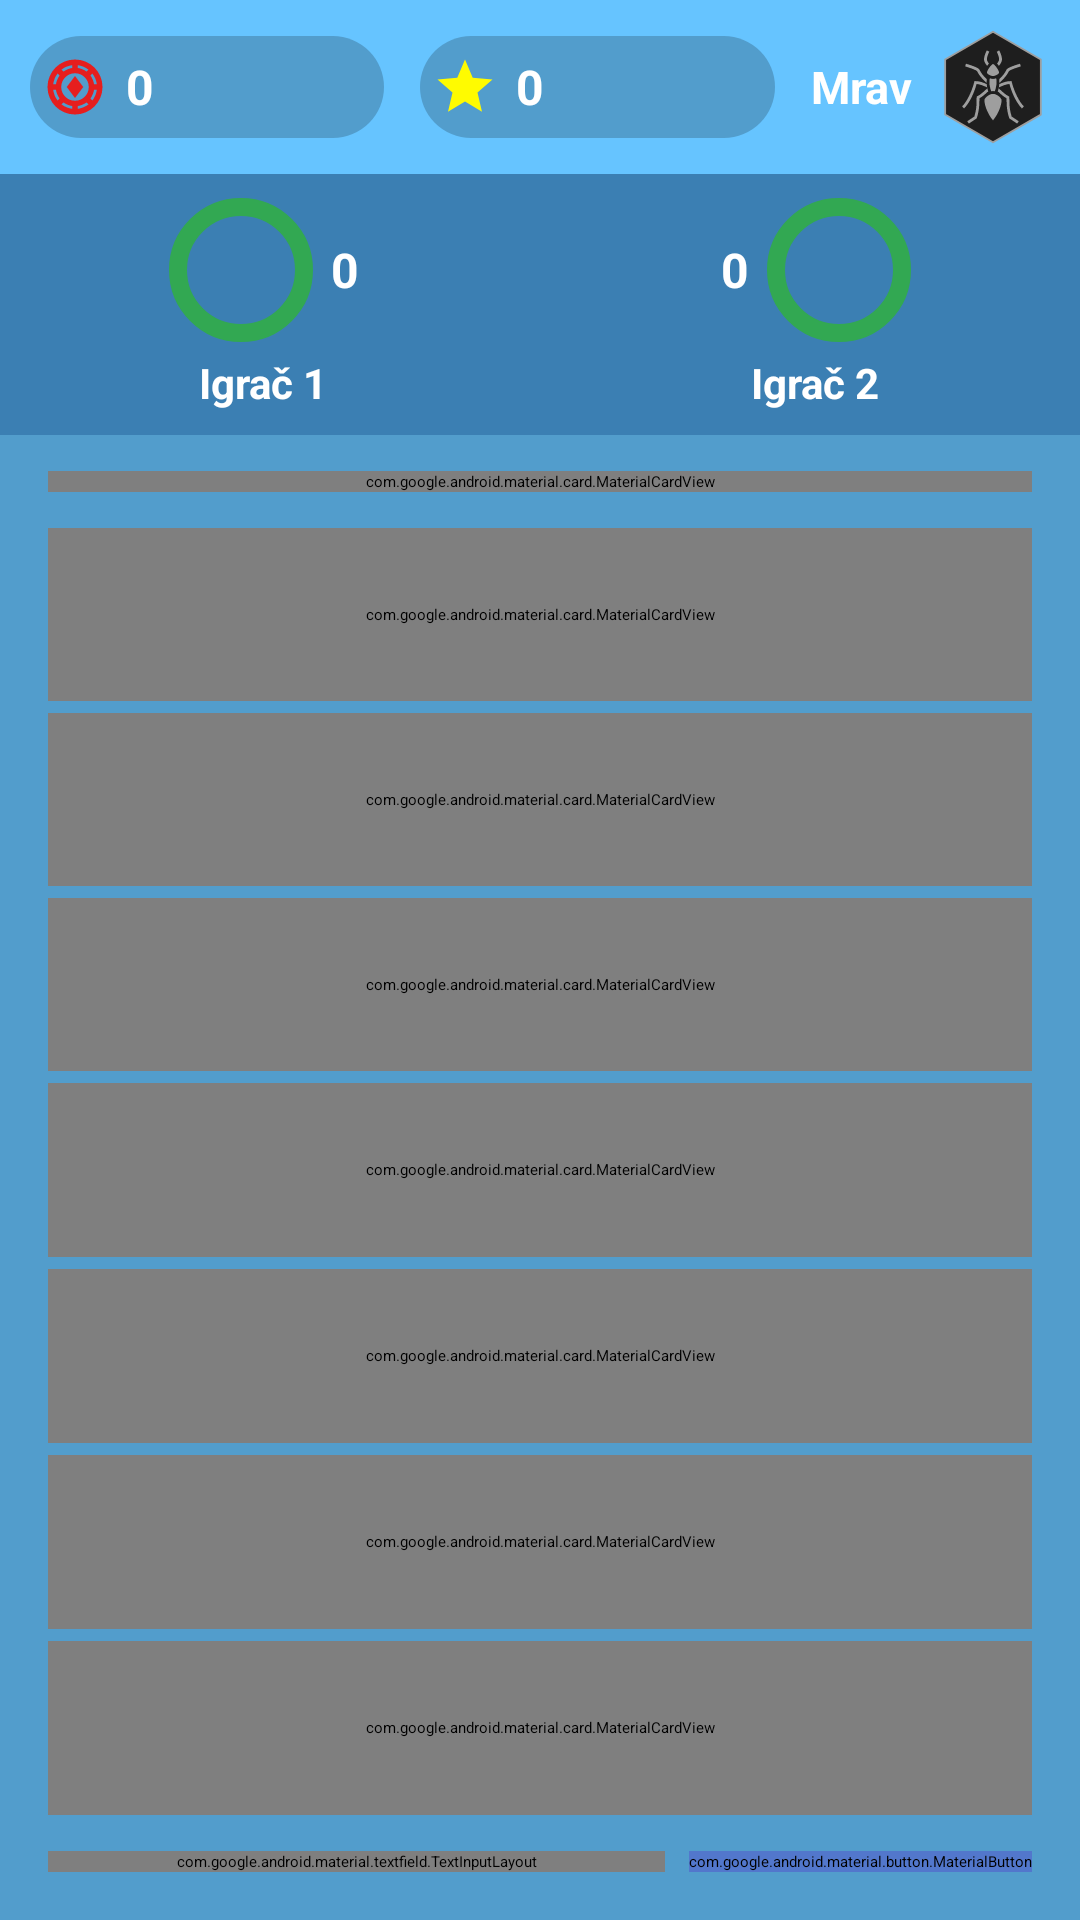

Write the Android layout XML for this screen, with the resource values it uses.
<!-- AndroidManifest.xml: application theme Theme.Slagalica -->
<!-- res/layout/activity_step_by_step.xml -->
<?xml version="1.0" encoding="utf-8"?>
<androidx.constraintlayout.widget.ConstraintLayout
    xmlns:android="http://schemas.android.com/apk/res/android"
    xmlns:app="http://schemas.android.com/apk/res-auto"
    android:id="@+id/main"
    android:layout_width="match_parent"
    android:layout_height="match_parent"
    android:background="#529dcc">

    <LinearLayout
        android:layout_width="match_parent"
        android:layout_height="match_parent"
        android:orientation="vertical">

        <include layout="@layout/top_bar" />

        <include layout="@layout/player_score_row" />

        
        <com.google.android.material.card.MaterialCardView
            android:layout_width="match_parent"
            android:layout_height="wrap_content"
            android:layout_marginStart="16dp"
            android:layout_marginEnd="16dp"
            android:layout_marginTop="12dp"
            android:layout_marginBottom="4dp"
            app:cardCornerRadius="12dp"
            app:cardElevation="4dp"
            app:strokeColor="@color/button_default_border"
            app:strokeWidth="2dp"
            app:cardBackgroundColor="@color/button_default_color">

            <TextView
                android:id="@+id/pointsTextView"
                android:layout_width="match_parent"
                android:layout_height="wrap_content"
                android:padding="10dp"
                android:text="Bodovi: 20"
                android:textColor="@color/white"
                android:textStyle="bold"
                android:textSize="16sp"
                android:gravity="center" />
        </com.google.android.material.card.MaterialCardView>

        
        <LinearLayout
            android:layout_width="match_parent"
            android:layout_height="0dp"
            android:layout_weight="1"
            android:orientation="vertical"
            android:paddingStart="16dp"
            android:paddingEnd="16dp"
            android:paddingTop="8dp"
            android:paddingBottom="4dp">

            <com.google.android.material.card.MaterialCardView
                android:layout_width="match_parent"
                android:layout_height="0dp"
                android:layout_weight="1"
                android:layout_marginBottom="4dp"
                app:cardCornerRadius="12dp"
                app:cardElevation="4dp"
                app:strokeColor="@color/button_default_border"
                app:strokeWidth="2dp"
                app:cardBackgroundColor="@color/button_default_color">

                <TextView
                    android:id="@+id/clue1"
                    android:layout_width="match_parent"
                    android:layout_height="match_parent"
                    android:padding="10dp"
                    android:text="(zatvoreno)"
                    android:textColor="@color/white"
                    android:textSize="14sp"
                    android:gravity="center_vertical" />
            </com.google.android.material.card.MaterialCardView>

            <com.google.android.material.card.MaterialCardView
                android:layout_width="match_parent"
                android:layout_height="0dp"
                android:layout_weight="1"
                android:layout_marginBottom="4dp"
                app:cardCornerRadius="12dp"
                app:cardElevation="4dp"
                app:strokeColor="@color/button_default_border"
                app:strokeWidth="2dp"
                app:cardBackgroundColor="@color/button_default_color">

                <TextView
                    android:id="@+id/clue2"
                    android:layout_width="match_parent"
                    android:layout_height="match_parent"
                    android:padding="10dp"
                    android:text="(zatvoreno)"
                    android:textColor="@color/white"
                    android:textSize="14sp"
                    android:gravity="center_vertical" />
            </com.google.android.material.card.MaterialCardView>

            <com.google.android.material.card.MaterialCardView
                android:layout_width="match_parent"
                android:layout_height="0dp"
                android:layout_weight="1"
                android:layout_marginBottom="4dp"
                app:cardCornerRadius="12dp"
                app:cardElevation="4dp"
                app:strokeColor="@color/button_default_border"
                app:strokeWidth="2dp"
                app:cardBackgroundColor="@color/button_default_color">

                <TextView
                    android:id="@+id/clue3"
                    android:layout_width="match_parent"
                    android:layout_height="match_parent"
                    android:padding="10dp"
                    android:text="(zatvoreno)"
                    android:textColor="@color/white"
                    android:textSize="14sp"
                    android:gravity="center_vertical" />
            </com.google.android.material.card.MaterialCardView>

            <com.google.android.material.card.MaterialCardView
                android:layout_width="match_parent"
                android:layout_height="0dp"
                android:layout_weight="1"
                android:layout_marginBottom="4dp"
                app:cardCornerRadius="12dp"
                app:cardElevation="4dp"
                app:strokeColor="@color/button_default_border"
                app:strokeWidth="2dp"
                app:cardBackgroundColor="@color/button_default_color">

                <TextView
                    android:id="@+id/clue4"
                    android:layout_width="match_parent"
                    android:layout_height="match_parent"
                    android:padding="10dp"
                    android:text="(zatvoreno)"
                    android:textColor="@color/white"
                    android:textSize="14sp"
                    android:gravity="center_vertical" />
            </com.google.android.material.card.MaterialCardView>

            <com.google.android.material.card.MaterialCardView
                android:layout_width="match_parent"
                android:layout_height="0dp"
                android:layout_weight="1"
                android:layout_marginBottom="4dp"
                app:cardCornerRadius="12dp"
                app:cardElevation="4dp"
                app:strokeColor="@color/button_default_border"
                app:strokeWidth="2dp"
                app:cardBackgroundColor="@color/button_default_color">

                <TextView
                    android:id="@+id/clue5"
                    android:layout_width="match_parent"
                    android:layout_height="match_parent"
                    android:padding="10dp"
                    android:text="(zatvoreno)"
                    android:textColor="@color/white"
                    android:textSize="14sp"
                    android:gravity="center_vertical" />
            </com.google.android.material.card.MaterialCardView>

            <com.google.android.material.card.MaterialCardView
                android:layout_width="match_parent"
                android:layout_height="0dp"
                android:layout_weight="1"
                android:layout_marginBottom="4dp"
                app:cardCornerRadius="12dp"
                app:cardElevation="4dp"
                app:strokeColor="@color/button_default_border"
                app:strokeWidth="2dp"
                app:cardBackgroundColor="@color/button_default_color">

                <TextView
                    android:id="@+id/clue6"
                    android:layout_width="match_parent"
                    android:layout_height="match_parent"
                    android:padding="10dp"
                    android:text="(zatvoreno)"
                    android:textColor="@color/white"
                    android:textSize="14sp"
                    android:gravity="center_vertical" />
            </com.google.android.material.card.MaterialCardView>

            <com.google.android.material.card.MaterialCardView
                android:layout_width="match_parent"
                android:layout_height="0dp"
                android:layout_weight="1"
                app:cardCornerRadius="12dp"
                app:cardElevation="4dp"
                app:strokeColor="@color/button_default_border"
                app:strokeWidth="2dp"
                app:cardBackgroundColor="@color/button_default_color">

                <TextView
                    android:id="@+id/clue7"
                    android:layout_width="match_parent"
                    android:layout_height="match_parent"
                    android:padding="10dp"
                    android:text="(zatvoreno)"
                    android:textColor="@color/white"
                    android:textSize="14sp"
                    android:gravity="center_vertical" />
            </com.google.android.material.card.MaterialCardView>

        </LinearLayout>

        
        <LinearLayout
            android:layout_width="match_parent"
            android:layout_height="wrap_content"
            android:orientation="horizontal"
            android:paddingStart="16dp"
            android:paddingEnd="16dp"
            android:paddingTop="8dp"
            android:paddingBottom="16dp"
            android:gravity="center_vertical">

            <com.google.android.material.textfield.TextInputLayout
                android:layout_width="0dp"
                android:layout_height="wrap_content"
                android:layout_weight="1"
                android:theme="@style/ThemeOverlay.MaterialComponents.Dark"
                style="@style/Widget.MaterialComponents.TextInputLayout.OutlinedBox">

                <com.google.android.material.textfield.TextInputEditText
                    android:id="@+id/guessInput"
                    android:layout_width="match_parent"
                    android:layout_height="wrap_content"
                    android:hint="Unesite pojam"
                    android:textColor="@color/white"
                    android:imeOptions="actionDone"
                    android:inputType="text" />
            </com.google.android.material.textfield.TextInputLayout>

            <com.google.android.material.button.MaterialButton
                android:id="@+id/submitGuessButton"
                android:layout_width="wrap_content"
                android:layout_height="wrap_content"
                android:text="Potvrdi"
                android:textColor="@color/white"
                android:backgroundTint="@color/button_default_color"
                app:strokeColor="@color/button_default_border"
                app:strokeWidth="2dp"
                app:cornerRadius="12dp"
                android:elevation="8dp"
                android:layout_marginStart="8dp" />
        </LinearLayout>

    </LinearLayout>

</androidx.constraintlayout.widget.ConstraintLayout>
<!-- res/layout/top_bar.xml (included above) -->
<?xml version="1.0" encoding="utf-8"?>
<LinearLayout xmlns:android="http://schemas.android.com/apk/res/android"
    android:layout_width="match_parent"
    android:layout_height="wrap_content"
    android:orientation="horizontal"
    android:padding="10dp"
    android:gravity="center_vertical"
    android:background="#66C4FF"
    android:elevation="4dp">

    
    <LinearLayout
        android:layout_width="0dp"
        android:layout_height="34dp"
        android:layout_weight="1"
        android:orientation="horizontal"
        android:gravity="center_vertical"
        android:background="@drawable/pill_bg"
        android:layout_marginEnd="6dp"
        android:paddingStart="4dp"
        android:paddingEnd="10dp">

        <ImageView
            android:layout_width="22dp"
            android:layout_height="22dp"
            android:src="@drawable/ic_token"
            android:contentDescription="Tokeni" />

        <TextView
            android:id="@+id/topBarTokenCount"
            android:layout_width="wrap_content"
            android:layout_height="wrap_content"
            android:text="0"
            android:textColor="#FFFFFF"
            android:textSize="16sp"
            android:textStyle="bold"
            android:layout_marginStart="6dp" />
    </LinearLayout>

    
    <LinearLayout
        android:layout_width="0dp"
        android:layout_height="34dp"
        android:layout_weight="1"
        android:orientation="horizontal"
        android:gravity="center_vertical"
        android:background="@drawable/pill_bg"
        android:layout_marginStart="6dp"
        android:layout_marginEnd="12dp"
        android:paddingStart="4dp"
        android:paddingEnd="10dp">

        <ImageView
            android:layout_width="22dp"
            android:layout_height="22dp"
            android:src="@drawable/ic_star"
            android:contentDescription="Zvezde" />

        <TextView
            android:id="@+id/topBarStarCount"
            android:layout_width="wrap_content"
            android:layout_height="wrap_content"
            android:text="0"
            android:textColor="#FFFFFF"
            android:textSize="16sp"
            android:textStyle="bold"
            android:layout_marginStart="6dp" />
    </LinearLayout>

    
    <LinearLayout
        android:layout_width="wrap_content"
        android:layout_height="wrap_content"
        android:orientation="horizontal"
        android:gravity="center_vertical">

        <TextView
            android:id="@+id/topBarLeagueText"
            android:layout_width="wrap_content"
            android:layout_height="wrap_content"
            android:text="Mrav"
            android:textColor="#FFFFFF"
            android:textSize="15sp"
            android:textStyle="bold"
            android:gravity="center"
            android:maxLines="1"
            android:layout_marginEnd="8dp" />

        <ImageView
            android:id="@+id/topBarLeagueIcon"
            android:layout_width="38dp"
            android:layout_height="38dp"
            android:src="@drawable/ant"
            android:contentDescription="Liga" />
    </LinearLayout>
</LinearLayout>
<!-- res/layout/player_score_row.xml (included above) -->
<?xml version="1.0" encoding="utf-8"?>
<LinearLayout xmlns:android="http://schemas.android.com/apk/res/android"
    android:id="@+id/playerScoreRow"
    android:layout_width="match_parent"
    android:layout_height="wrap_content"
    android:orientation="vertical"
    android:padding="8dp"
    android:background="#3B7FB3">

    <LinearLayout
        android:layout_width="match_parent"
        android:layout_height="wrap_content"
        android:orientation="horizontal"
        android:gravity="center_vertical">

        
        <ImageButton
            android:id="@+id/quitGameButton"
            android:layout_width="32dp"
            android:layout_height="32dp"
            android:layout_marginStart="4dp"
            android:src="@android:drawable/ic_menu_close_clear_cancel"
            android:background="@null"
            android:scaleType="fitCenter"
            android:contentDescription="Napusti igru"
            android:visibility="gone" />

        
        <LinearLayout
            android:id="@+id/playerOneContainer"
            android:layout_width="0dp"
            android:layout_height="wrap_content"
            android:layout_weight="1"
            android:orientation="vertical"
            android:gravity="center">

            <LinearLayout
                android:layout_width="wrap_content"
                android:layout_height="wrap_content"
                android:orientation="horizontal"
                android:gravity="center">

                <ImageView
                    android:id="@+id/playerOneAvatar"
                    android:layout_width="48dp"
                    android:layout_height="48dp"
                    android:background="@drawable/profile_frame"
                    android:padding="4dp"
                    android:scaleType="fitCenter"
                    android:src="@drawable/default_profile"
                    android:contentDescription="Player 1 avatar" />

                <TextView
                    android:id="@+id/playerOneScore"
                    android:layout_width="wrap_content"
                    android:layout_height="wrap_content"
                    android:layout_marginStart="6dp"
                    android:text="0"
                    android:textColor="@android:color/white"
                    android:textStyle="bold"
                    android:textSize="16sp" />
            </LinearLayout>

            <TextView
                android:id="@+id/playerOneName"
                android:layout_width="wrap_content"
                android:layout_height="wrap_content"
                android:layout_marginTop="4dp"
                android:text="Igrač 1"
                android:textColor="@android:color/white"
                android:textStyle="bold"
                android:textSize="14sp" />
        </LinearLayout>

        <TextView
            android:id="@+id/timerText"
            android:layout_width="wrap_content"
            android:layout_height="wrap_content"
            android:text=""
            android:textSize="24sp"
            android:textStyle="bold"
            android:gravity="center"
            android:textColor="#FFFFFF"
            android:layout_marginHorizontal="12dp"/>

        
        <LinearLayout
            android:id="@+id/playerTwoContainer"
            android:layout_width="0dp"
            android:layout_height="wrap_content"
            android:layout_weight="1"
            android:orientation="vertical"
            android:gravity="center">

            <LinearLayout
                android:layout_width="wrap_content"
                android:layout_height="wrap_content"
                android:orientation="horizontal"
                android:gravity="center">

                <TextView
                    android:id="@+id/playerTwoScore"
                    android:layout_width="wrap_content"
                    android:layout_height="wrap_content"
                    android:layout_marginEnd="6dp"
                    android:text="0"
                    android:textColor="@android:color/white"
                    android:textStyle="bold"
                    android:textSize="16sp" />

                <ImageView
                    android:id="@+id/playerTwoAvatar"
                    android:layout_width="48dp"
                    android:layout_height="48dp"
                    android:background="@drawable/profile_frame"
                    android:padding="4dp"
                    android:src="@drawable/default_profile"
                    android:contentDescription="Player 2 avatar" />
            </LinearLayout>

            <TextView
                android:id="@+id/playerTwoName"
                android:layout_width="wrap_content"
                android:layout_height="wrap_content"
                android:layout_marginTop="4dp"
                android:text="Igrač 2"
                android:textColor="@android:color/white"
                android:textStyle="bold"
                android:textSize="14sp" />
        </LinearLayout>
    </LinearLayout>
</LinearLayout>
<!-- resources referenced by this layout -->
<resources>
  <color name="button_default_border">#4768B3</color>
  <color name="button_default_color">#5277CC</color>
  <color name="white">#FFFFFFFF</color>
  <!-- drawable ant: vector/xml drawable (drawable, 3756 chars, omitted) -->
  <!-- drawable ic_star (drawable) -->
  <vector xmlns:android="http://schemas.android.com/apk/res/android" android:height="24dp" android:tint="#FFFB00" android:viewportHeight="24" android:viewportWidth="24" android:width="24dp">
        
      <path android:fillColor="@android:color/white" android:pathData="M12,17.27L18.18,21l-1.64,-7.03L22,9.24l-7.19,-0.61L12,2 9.19,8.63 2,9.24l5.46,4.73L5.82,21z"/>
      
  </vector>
  <!-- drawable ic_token (drawable) -->
  <vector xmlns:android="http://schemas.android.com/apk/res/android"
      android:width="24dp"
      android:height="24dp"
      android:viewportWidth="960"
      android:viewportHeight="960">
    <path
        android:pathData="M480,880q-83,0 -156,-31.5T197,763q-54,-54 -85.5,-127T80,480q0,-83 31.5,-156T197,197q54,-54 127,-85.5T480,80q83,0 156,31.5T763,197q54,54 85.5,127T880,480q0,83 -31.5,156T763,763q-54,54 -127,85.5T480,880ZM440,797v-40q-35,-5 -67.5,-19T312,704l-28,29q33,26 72.5,42.5T440,797ZM520,797q44,-5 83.5,-21.5T676,733l-28,-29q-28,20 -60.5,34T520,757v40ZM480,680q83,0 141.5,-58.5T680,480q0,-83 -58.5,-141.5T480,280q-83,0 -141.5,58.5T280,480q0,83 58.5,141.5T480,680ZM733,676q26,-33 42.5,-72.5T797,520h-40q-5,35 -19,67.5T704,648l29,28ZM227,676 L256,647q-20,-28 -34,-60t-19,-67h-40q5,44 21.5,83.5T227,676ZM480,640L360,480l120,-160 120,160 -120,160ZM163,440h40q5,-35 19,-67t34,-60l-29,-29q-26,33 -42.5,72.5T163,440ZM757,440h40q-5,-44 -22,-83.5T732,284l-28,28q20,28 34,60.5t19,67.5ZM313,256q28,-20 60,-34t67,-19v-40q-44,5 -83.5,21.5T284,227l29,29ZM648,256 L676,228q-33,-26 -72.5,-43T520,163v40q35,5 67.5,19t60.5,34Z"
        android:fillColor="#e61e1e"/>
  </vector>
  <!-- drawable pill_bg (drawable) -->
  <?xml version="1.0" encoding="utf-8"?>
  <shape xmlns:android="http://schemas.android.com/apk/res/android"
      android:shape="rectangle">
      <solid android:color="#33000000" />
      <corners android:radius="17dp" />
  </shape>
  <!-- drawable profile_frame (drawable) -->
  <?xml version="1.0" encoding="utf-8"?>
  <shape xmlns:android="http://schemas.android.com/apk/res/android"
      android:shape="oval">
      <solid android:color="@android:color/transparent"/>
      <stroke
          android:width="6dp"
          android:color="#32a852"/>
  </shape>
</resources>
